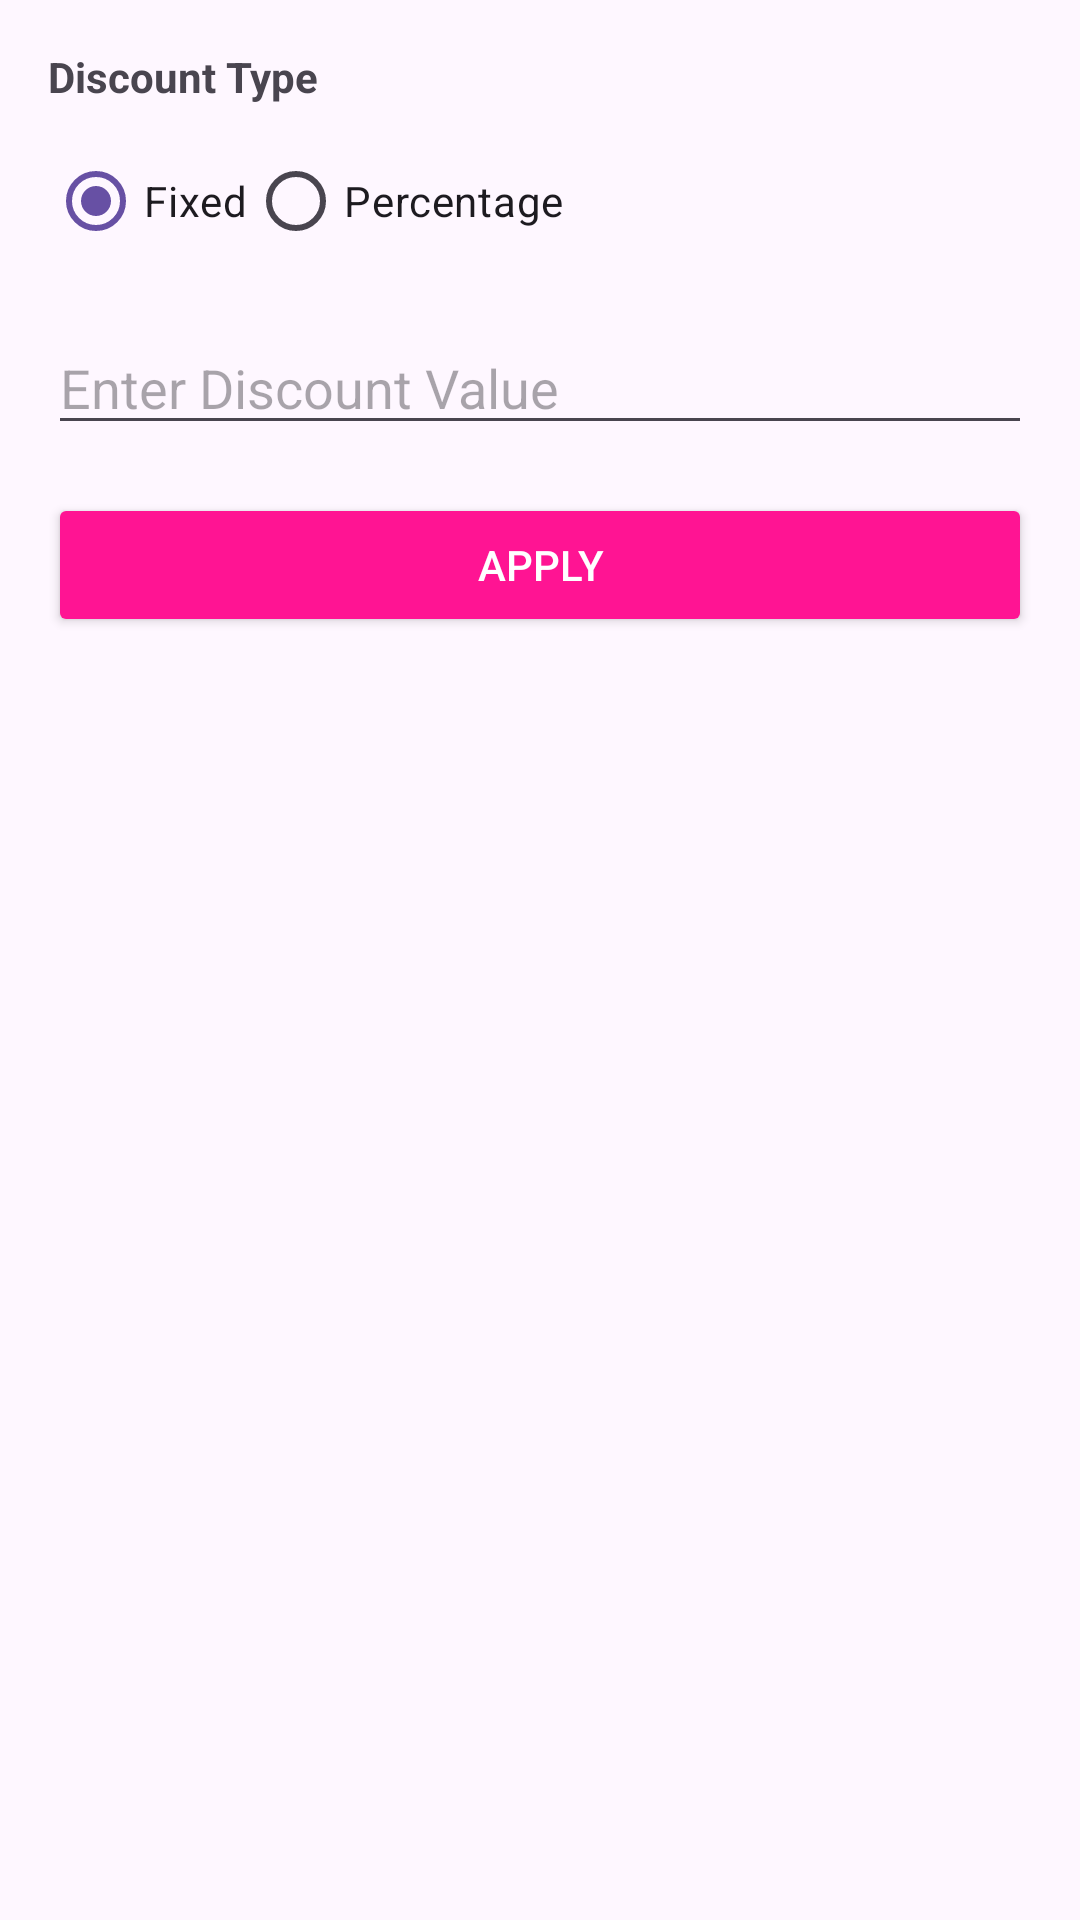

Layout XML and referenced resources for this Android screen:
<!-- AndroidManifest.xml: application theme Theme.GirstOnTop -->
<!-- res/layout/discount_modal.xml -->
<?xml version="1.0" encoding="utf-8"?>
<LinearLayout xmlns:android="http://schemas.android.com/apk/res/android"
    android:layout_width="match_parent"
    android:layout_height="wrap_content"
    android:orientation="vertical"
    android:padding="16dp">

    <TextView
        android:layout_width="wrap_content"
        android:layout_height="wrap_content"
        android:text="Discount Type"
        android:textStyle="bold"
        android:layout_marginBottom="8dp" />

    <RadioGroup
        android:id="@+id/discount_type_group"
        android:layout_width="match_parent"
        android:layout_height="wrap_content"
        android:orientation="horizontal">

        <RadioButton
            android:id="@+id/discount_fixed"
            android:layout_width="wrap_content"
            android:layout_height="wrap_content"
            android:text="Fixed"
            android:checked="true" />

        <RadioButton
            android:id="@+id/discount_percentage"
            android:layout_width="wrap_content"
            android:layout_height="wrap_content"
            android:text="Percentage" />
    </RadioGroup>

    <EditText
        android:id="@+id/discount_value"
        android:layout_width="match_parent"
        android:layout_height="wrap_content"
        android:hint="Enter Discount Value"
        android:inputType="numberDecimal"
        android:layout_marginTop="16dp" />

    <Button
        android:id="@+id/btn_apply_discount"
        android:layout_width="match_parent"
        android:layout_height="wrap_content"
        android:text="Apply"
        android:layout_marginTop="16dp"
        android:backgroundTint="@color/primary"
        android:textColor="#FFFFFF" />
</LinearLayout>
<!-- resources referenced by this layout -->
<resources>
  <color name="primary">#FFFF1493</color>
  <style name="Theme.GirstOnTop" parent="Base.Theme.GirstOnTop" />
  <style name="Base.Theme.GirstOnTop" parent="Theme.Material3.DayNight.NoActionBar">
          
          
      </style>
</resources>
